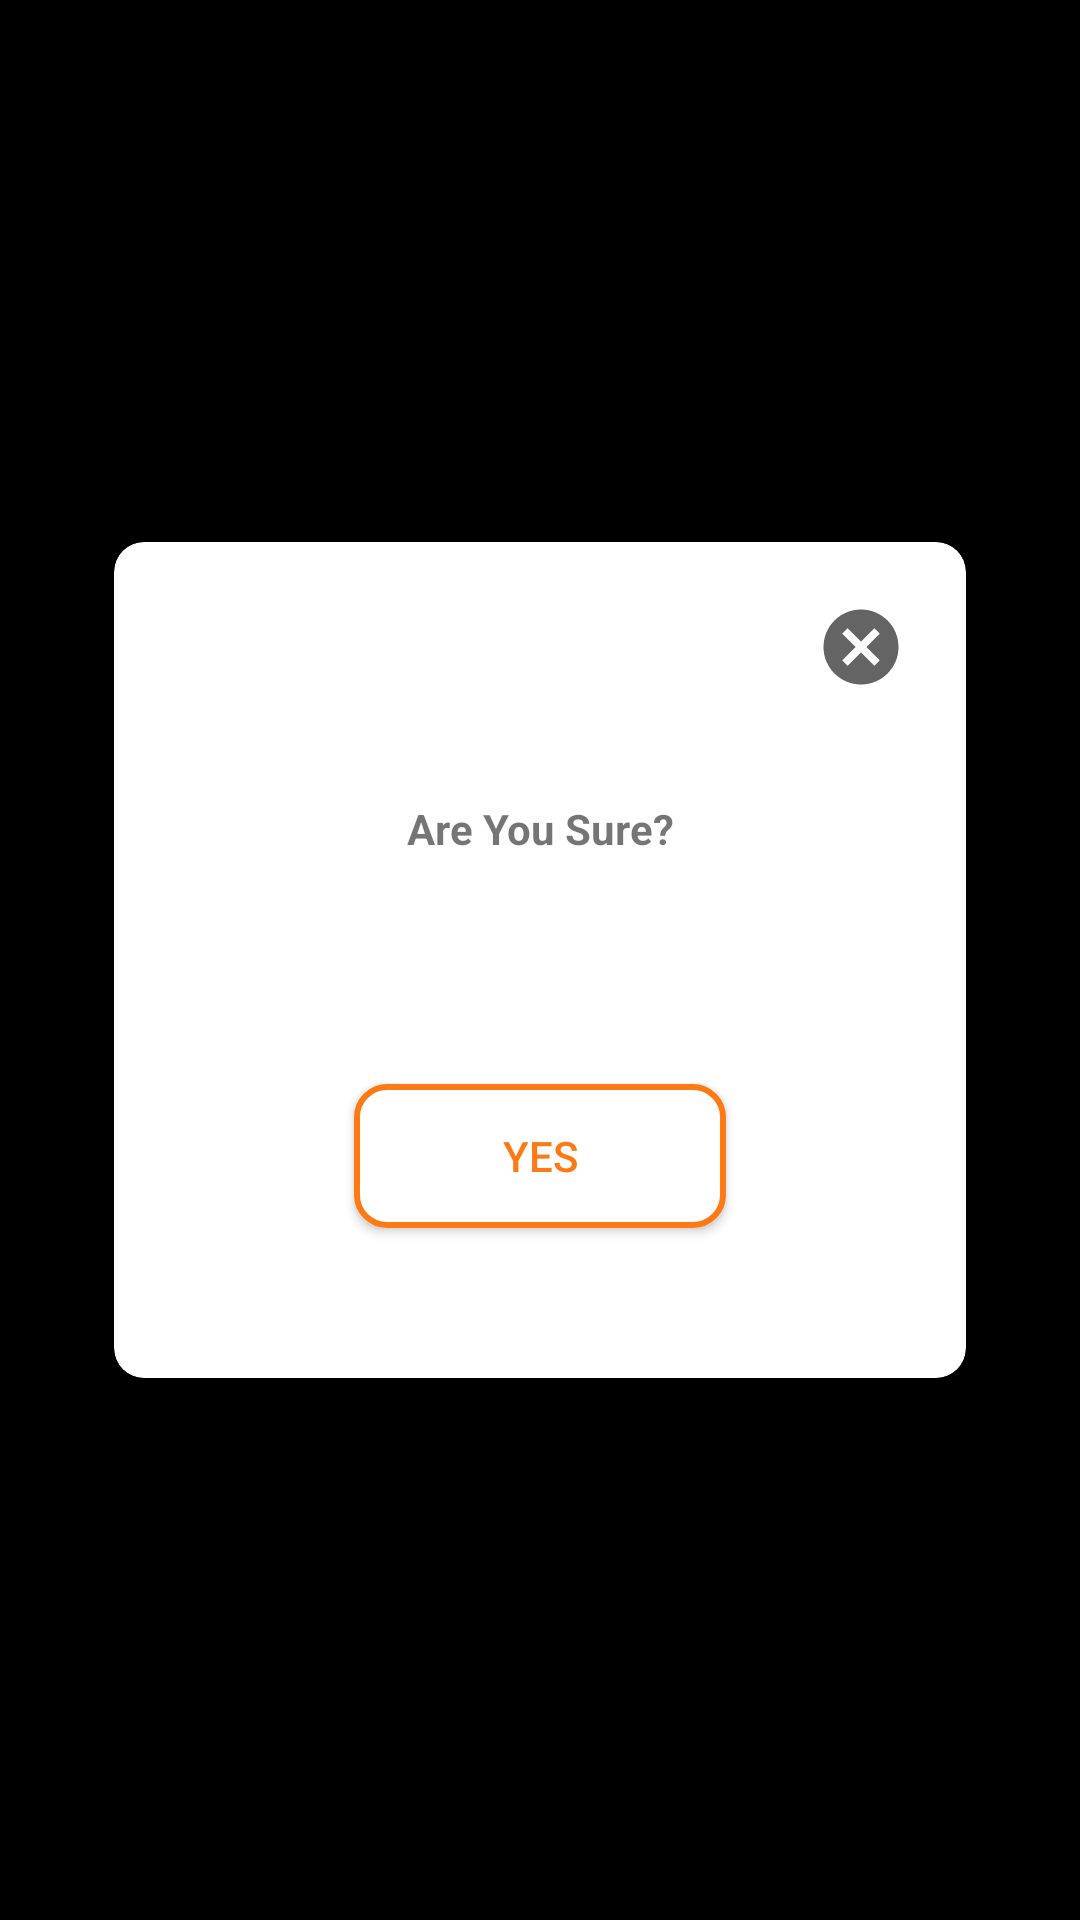

Android layout source for this screen:
<!-- AndroidManifest.xml: application theme AppTheme -->
<!-- res/layout/dialog_confirm_submit.xml -->
<?xml version="1.0" encoding="utf-8"?>
<androidx.constraintlayout.widget.ConstraintLayout xmlns:android="http://schemas.android.com/apk/res/android"
    xmlns:app="http://schemas.android.com/apk/res-auto"
    android:layout_width="300dp"
    android:layout_height="300dp"
    android:background="@color/colorbackground">

    <androidx.cardview.widget.CardView
        android:layout_width="300dp"
        android:layout_height="300dp"
        app:cardBackgroundColor="@color/colorPrimaryLight"
        app:cardCornerRadius="10dp"
        app:cardElevation="5dp"
        app:cardUseCompatPadding="true"
        app:layout_constraintBottom_toBottomOf="parent"
        app:layout_constraintEnd_toEndOf="parent"
        app:layout_constraintStart_toStartOf="parent"
        app:layout_constraintTop_toTopOf="parent">

        <androidx.constraintlayout.widget.ConstraintLayout
            android:layout_width="match_parent"
            android:layout_height="match_parent">

            <ImageView
                android:id="@+id/cancel"
                android:layout_width="30dp"
                android:layout_height="30dp"
                android:layout_marginTop="20dp"
                android:layout_marginEnd="20dp"
                app:layout_constraintEnd_toEndOf="parent"
                app:layout_constraintTop_toTopOf="parent"
                app:srcCompat="@drawable/ic__cancel_24"
                android:contentDescription="@string/cancel_button" />

            <TextView
                android:id="@+id/textView"
                android:layout_width="0dp"
                android:layout_height="wrap_content"
                android:layout_marginStart="50dp"
                android:layout_marginTop="50dp"
                android:layout_marginEnd="50dp"
                android:layout_marginBottom="40dp"
                android:text="@string/are_you_sure"
                android:textAlignment="center"
                android:textSize="14sp"
                android:textStyle="bold"
                app:layout_constraintBottom_toTopOf="@+id/confirm"
                app:layout_constraintEnd_toEndOf="parent"
                app:layout_constraintStart_toStartOf="parent"
                app:layout_constraintTop_toTopOf="parent" />

            <Button
                android:id="@+id/confirm"
                android:layout_width="0dp"
                android:layout_height="wrap_content"
                android:layout_marginStart="80dp"
                android:layout_marginEnd="80dp"
                android:layout_marginBottom="50dp"
                android:background="@drawable/button_customizer_2"
                android:text="@string/yes"
                android:textColor="@color/pluralsightOrange"
                app:layout_constraintBottom_toBottomOf="parent"
                app:layout_constraintEnd_toEndOf="parent"
                app:layout_constraintStart_toStartOf="parent" />
        </androidx.constraintlayout.widget.ConstraintLayout>

    </androidx.cardview.widget.CardView>
</androidx.constraintlayout.widget.ConstraintLayout>
<!-- resources referenced by this layout -->
<resources>
  <color name="colorPrimaryLight">#FFFFFF</color>
  <color name="colorbackground">#000000</color>
  <color name="pluralsightOrange">#FF7A14</color>
  <!-- drawable button_customizer_2 (drawable) -->
  <?xml version="1.0" encoding="utf-8"?>
  <shape xmlns:android="http://schemas.android.com/apk/res/android"
      android:shape="rectangle">
      <corners android:radius="10dp"/>
      <stroke android:width="2dp" android:color="@color/pluralsightOrange"/>
      <solid android:color="@color/colorPrimaryLight"/>
  </shape>
  <!-- drawable ic__cancel_24 (drawable) -->
  <vector android:height="24dp" android:tint="#646464"
      android:viewportHeight="24" android:viewportWidth="24"
      android:width="24dp" xmlns:android="http://schemas.android.com/apk/res/android">
      <path android:fillColor="@android:color/white" android:pathData="M12,2C6.47,2 2,6.47 2,12s4.47,10 10,10 10,-4.47 10,-10S17.53,2 12,2zM17,15.59L15.59,17 12,13.41 8.41,17 7,15.59 10.59,12 7,8.41 8.41,7 12,10.59 15.59,7 17,8.41 13.41,12 17,15.59z"/>
  </vector>
  <string name="are_you_sure">Are You Sure?</string>
  <string name="cancel_button">Cancel Button</string>
  <string name="yes">Yes</string>
  <style name="AppTheme" parent="Theme.AppCompat.Light.DarkActionBar">
          
          <item name="colorPrimary">@color/colorPrimary</item>
          <item name="colorPrimaryDark">@color/colorPrimaryDark</item>
          <item name="colorAccent">@color/colorAccent</item>
      </style>
  <color name="colorPrimary">#000000</color>
  <color name="colorPrimaryDark">#000000</color>
  <color name="colorAccent">#03DAC5</color>
</resources>
